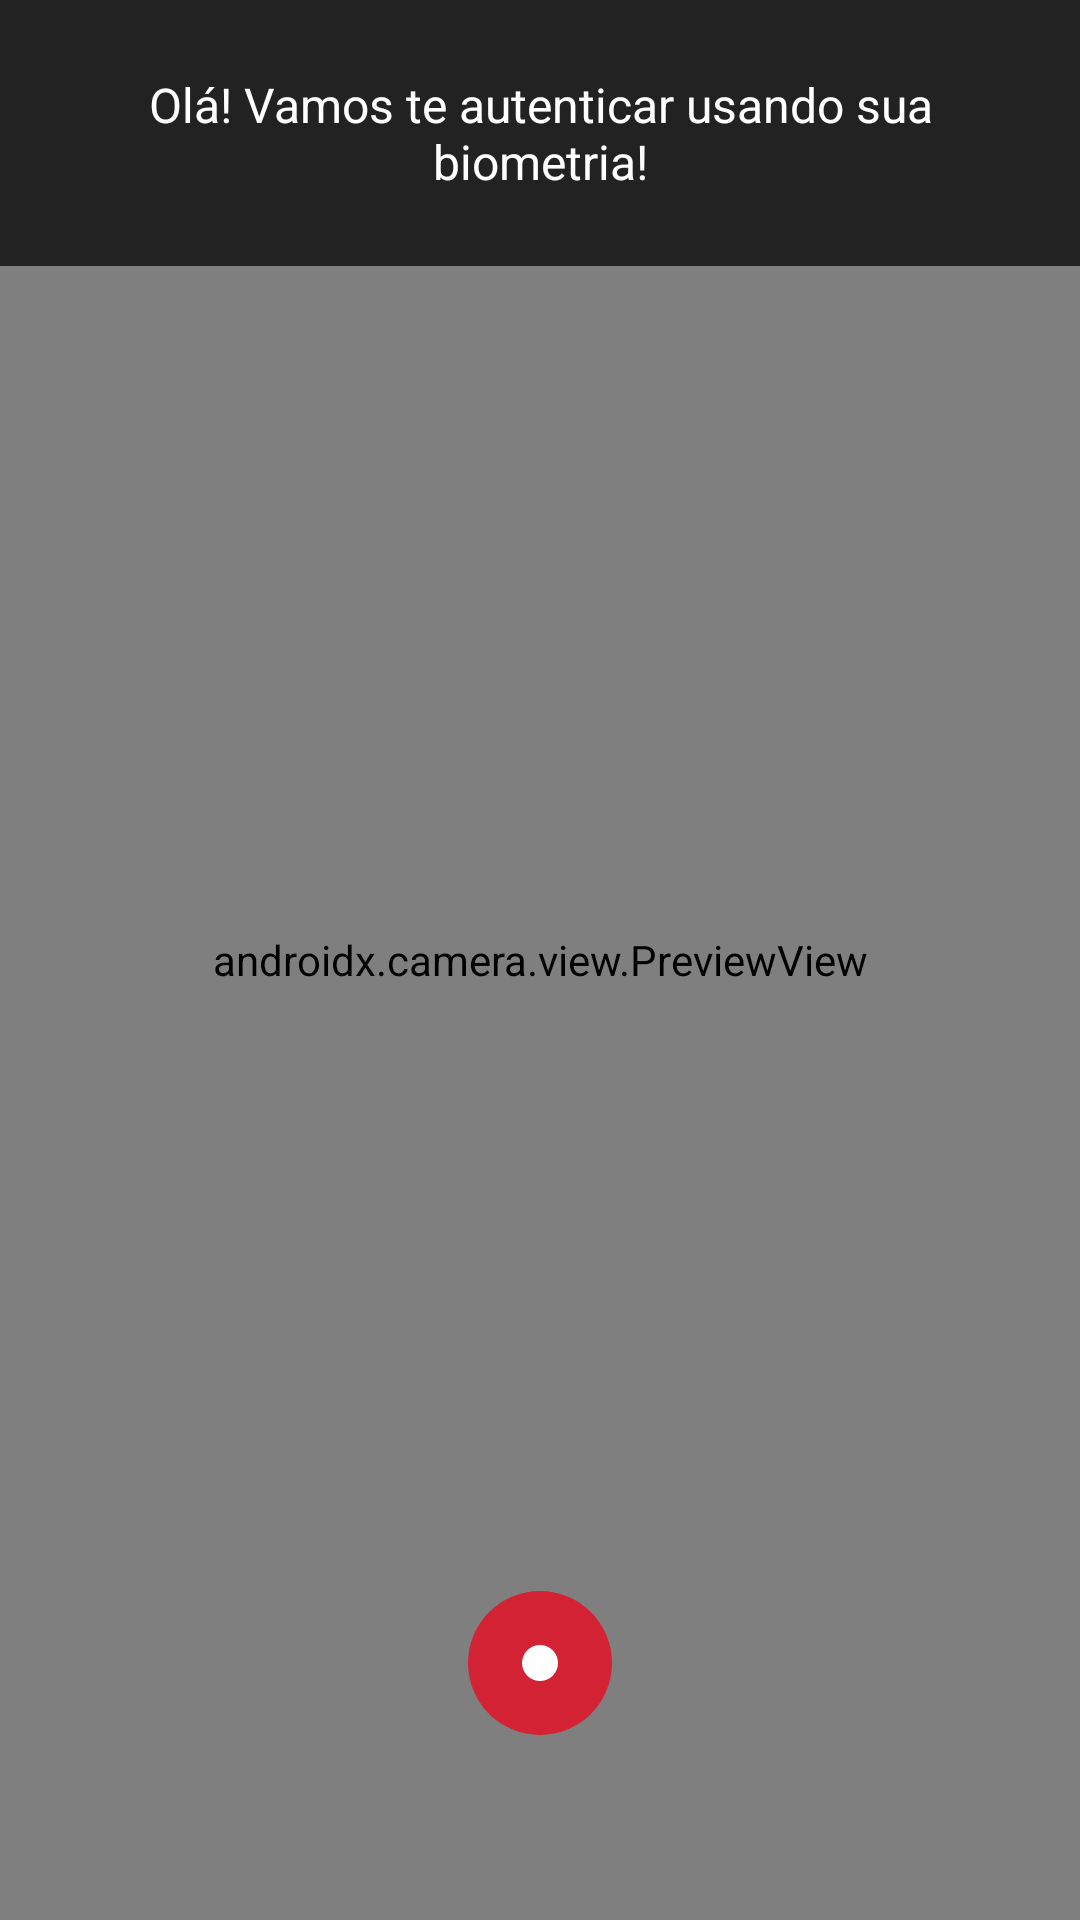

This screen was rendered from an Android layout file. Write that file and the resources it references.
<!-- AndroidManifest.xml: application theme Theme.FullfacePoc -->
<!-- res/layout/fragment_video_capture.xml -->
<?xml version="1.0" encoding="utf-8"?>
<layout
    xmlns:android="http://schemas.android.com/apk/res/android"
    xmlns:app="http://schemas.android.com/apk/res-auto"
    xmlns:tools="http://schemas.android.com/tools">
    <androidx.constraintlayout.widget.ConstraintLayout
        android:layout_width="match_parent"
        android:layout_height="match_parent"
        tools:context=".MainActivity">

        <androidx.camera.view.PreviewView
            android:id="@+id/camera_preview"
            android:layout_width="0dp"
            android:layout_height="0dp"
            app:layout_constraintStart_toStartOf="parent"
            app:layout_constraintEnd_toEndOf="parent"
            app:layout_constraintTop_toTopOf="parent"
            app:layout_constraintBottom_toBottomOf="parent"/>

        <androidx.appcompat.widget.LinearLayoutCompat
            android:layout_width="match_parent"
            android:layout_height="wrap_content"
            android:orientation="vertical"
            app:layout_constraintTop_toTopOf="parent"
            app:layout_constraintEnd_toEndOf="parent"
            app:layout_constraintStart_toStartOf="parent"
            android:padding="24dp"
            android:background="#bb000000">

            <com.google.android.material.textview.MaterialTextView
                android:layout_width="match_parent"
                android:layout_height="wrap_content"
                android:text="Olá! Vamos te autenticar usando sua biometria!"
                android:textSize="16sp"
                android:textColor="#FFFFFF"
                android:textAlignment="gravity"
                android:gravity="center"/>

        </androidx.appcompat.widget.LinearLayoutCompat>

        <androidx.appcompat.widget.AppCompatImageView
            android:id="@+id/record"
            android:layout_width="48dp"
            android:layout_height="48dp"
            android:layout_marginBottom="16dp"
            app:srcCompat="@drawable/circle_record_background"
            app:layout_constraintStart_toStartOf="parent"
            app:layout_constraintEnd_toEndOf="parent"
            app:layout_constraintBottom_toTopOf="@id/timer"/>

        <androidx.appcompat.widget.AppCompatImageView
            android:layout_width="12dp"
            android:layout_height="12dp"
            app:layout_constraintStart_toStartOf="@id/record"
            app:layout_constraintEnd_toEndOf="@id/record"
            app:layout_constraintTop_toTopOf="@id/record"
            app:layout_constraintBottom_toBottomOf="@id/record"
            app:srcCompat="@drawable/circle_record_foreground"/>

        <com.google.android.material.textview.MaterialTextView
            android:id="@+id/timer"
            android:layout_width="wrap_content"
            android:layout_height="wrap_content"
            android:textColor="#FFFFFF"
            android:layout_marginBottom="24dp"
            android:textSize="16sp"
            tools:text="00:00"
            app:layout_constraintStart_toStartOf="parent"
            app:layout_constraintEnd_toEndOf="parent"
            app:layout_constraintBottom_toBottomOf="parent"/>

    </androidx.constraintlayout.widget.ConstraintLayout>
</layout>
<!-- resources referenced by this layout -->
<resources>
  <!-- drawable circle_record_background (drawable) -->
  <?xml version="1.0" encoding="utf-8"?>
  <shape
      xmlns:android="http://schemas.android.com/apk/res/android"
      android:shape="oval">
  
      <solid android:color="#d32234" />
  
      <size
          android:width="24dp"
          android:height="24dp"/>
  </shape>
  <!-- drawable circle_record_foreground (drawable) -->
  <?xml version="1.0" encoding="utf-8"?>
  <shape xmlns:android="http://schemas.android.com/apk/res/android"
      android:shape="oval">
  
      <solid android:color="#fff" />
  
      <size
          android:width="18dp"
          android:height="18dp"/>
  
  </shape>
  <style name="Theme.FullfacePoc" parent="Theme.MaterialComponents.DayNight.NoActionBar">
          
          <item name="colorPrimary">@color/purple_500</item>
          <item name="colorPrimaryVariant">@color/purple_700</item>
          <item name="colorOnPrimary">@color/white</item>
          
          <item name="colorSecondary">@color/teal_200</item>
          <item name="colorSecondaryVariant">@color/teal_700</item>
          <item name="colorOnSecondary">@color/black</item>
          
          <item name="android:statusBarColor" tools:targetApi="l">?attr/colorPrimaryVariant</item>
          
  
          <item name="windowMinWidthMajor">85%</item>
          <item name="windowMinWidthMinor">85%</item>
          <item name="android:windowMinWidthMajor">85%</item>
          <item name="android:windowMinWidthMinor">85%</item>
      </style>
  <!-- not gathered from this repository: default colours our renderer supplied (Android Studio template values) -->
  <color name="purple_500">#FF6200EE</color>
  <color name="purple_700">#FF3700B3</color>
  <color name="teal_200">#FF03DAC5</color>
  <color name="teal_700">#FF018786</color>
  <color name="black">#FF000000</color>
  <color name="white">#FFFFFFFF</color>
</resources>
